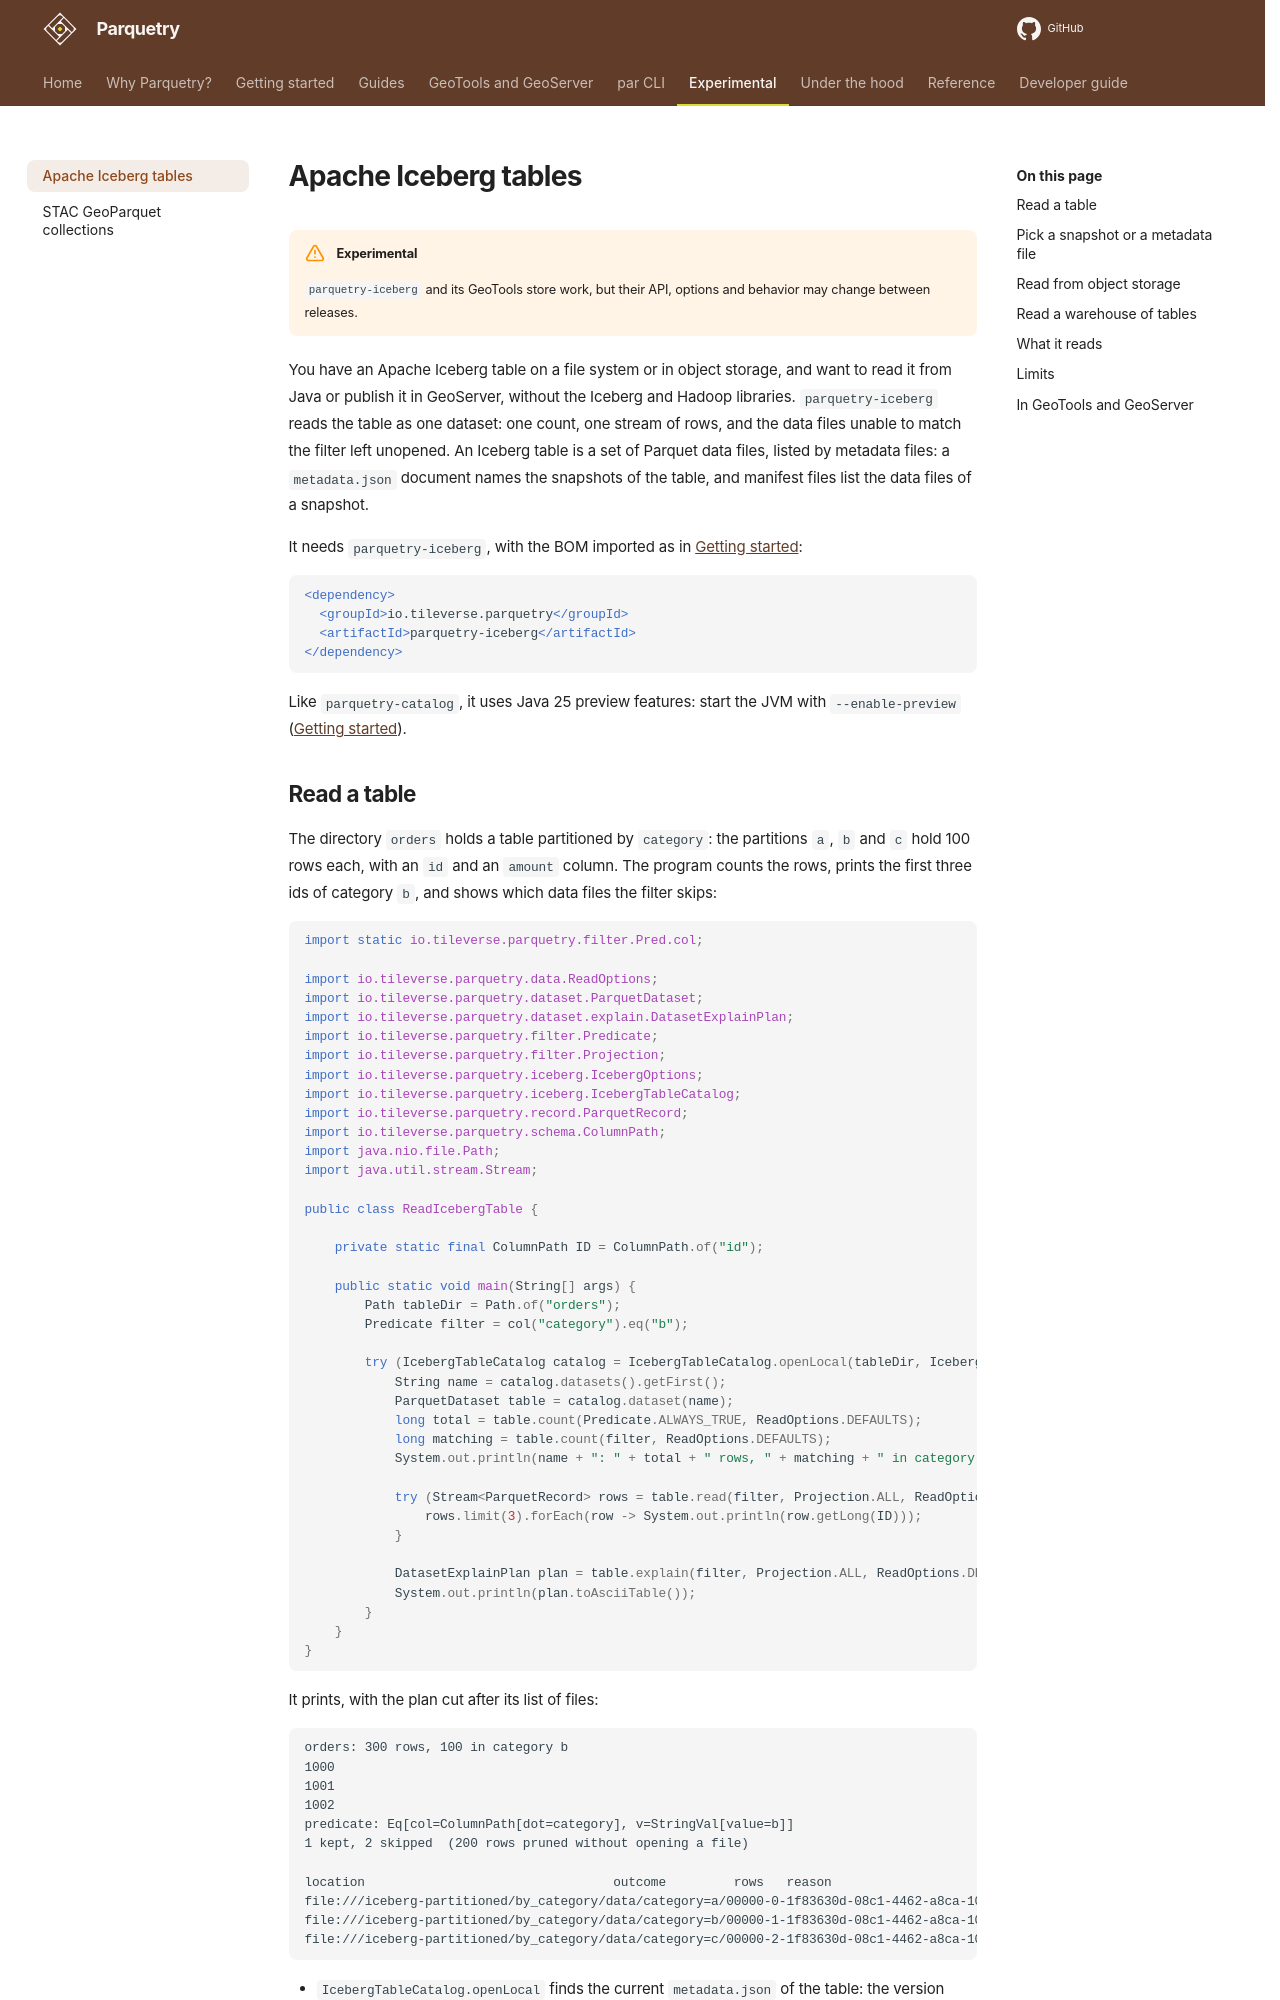

repository: tileverse-io/parquetry · page: experimental/iceberg/index.html · generator: mkdocs

# Apache Iceberg tables

!!! warning "Experimental"
    `parquetry-iceberg` and its GeoTools store work, but their API, options and behavior may change between releases.

You have an Apache Iceberg table on a file system or in object storage, and want to read it from Java or publish it in GeoServer, without the Iceberg and Hadoop libraries. `parquetry-iceberg` reads the table as one dataset: one count, one stream of rows, and the data files unable to match the filter left unopened. An Iceberg table is a set of Parquet data files, listed by metadata files: a `metadata.json` document names the snapshots of the table, and manifest files list the data files of a snapshot.

It needs `parquetry-iceberg`, with the BOM imported as in [Getting started](../getting-started.md#add-the-dependency):

```xml
<dependency>
  <groupId>io.tileverse.parquetry</groupId>
  <artifactId>parquetry-iceberg</artifactId>
</dependency>
```

Like `parquetry-catalog`, it uses Java 25 preview features: start the JVM with `--enable-preview` ([Getting started](../getting-started.md#requirements)).
